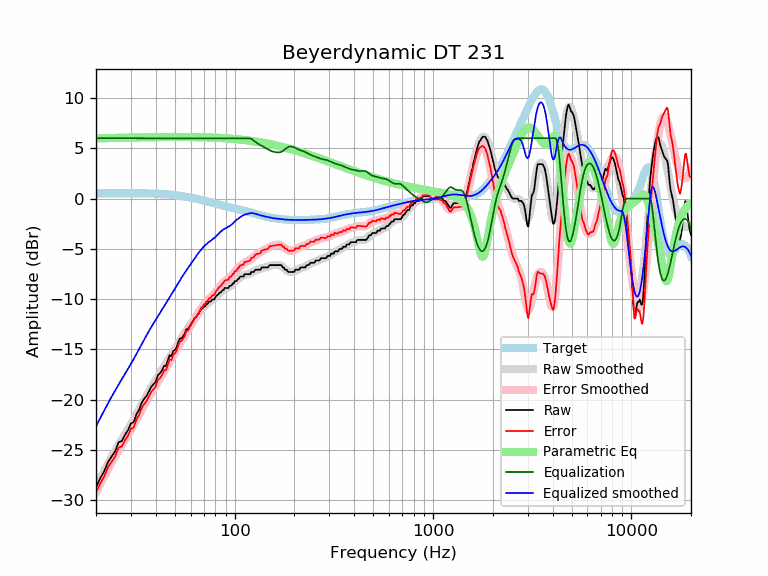

Data behind this chart, as committed beside it:
frequency, raw, error, smoothed, error_smoothed, equalization, parametric_eq, equalized_raw, equalized_smoothed, target
20, -28.69, -29.22, -28.64, -29.16, 6.00, 5.99, -22.69, -22.64, 0.52
21, -27.81, -28.33, -27.83, -28.35, 6.00, 6.00, -21.81, -21.83, 0.52
22, -27.11, -27.63, -27.07, -27.59, 6.00, 6.01, -21.11, -21.07, 0.52
23, -26.18, -26.71, -26.35, -26.88, 6.00, 6.02, -20.18, -20.35, 0.53
24, -25.63, -26.15, -25.68, -26.21, 6.00, 6.03, -19.63, -19.68, 0.53
25, -25.11, -25.64, -25.06, -25.59, 6.00, 6.04, -19.11, -19.06, 0.53
26, -24.22, -24.75, -24.49, -25.02, 6.00, 6.04, -18.22, -18.49, 0.53
27, -24.10, -24.63, -23.95, -24.48, 6.00, 6.05, -18.10, -17.95, 0.53
28, -23.48, -24.01, -23.43, -23.96, 6.00, 6.06, -17.48, -17.43, 0.53
29, -23.02, -23.56, -22.93, -23.46, 6.00, 6.06, -17.02, -16.93, 0.53
30, -22.36, -22.89, -22.43, -22.96, 6.00, 6.07, -16.36, -16.43, 0.53
31, -22.21, -22.75, -21.93, -22.47, 6.00, 6.08, -16.21, -15.93, 0.53
32, -21.42, -21.96, -21.44, -21.97, 6.00, 6.08, -15.42, -15.44, 0.53
33, -20.99, -21.52, -20.95, -21.47, 6.00, 6.09, -14.99, -14.95, 0.53
34, -20.28, -20.81, -20.47, -20.99, 6.00, 6.09, -14.28, -14.47, 0.53
35, -19.90, -20.42, -20.00, -20.53, 6.00, 6.09, -13.90, -14.00, 0.52
36, -19.60, -20.12, -19.57, -20.08, 6.00, 6.10, -13.60, -13.57, 0.52
37, -19.15, -19.66, -19.15, -19.67, 6.00, 6.10, -13.15, -13.15, 0.51
38, -18.69, -19.20, -18.76, -19.27, 6.00, 6.11, -12.69, -12.76, 0.51
39, -18.46, -18.96, -18.39, -18.90, 6.00, 6.11, -12.46, -12.39, 0.50
40, -18.20, -18.70, -18.04, -18.54, 6.00, 6.11, -12.20, -12.04, 0.49
41, -17.55, -18.04, -17.70, -18.19, 6.00, 6.11, -11.55, -11.70, 0.48
42, -17.37, -17.85, -17.38, -17.85, 6.00, 6.12, -11.37, -11.38, 0.47
43, -17.09, -17.56, -17.05, -17.52, 6.00, 6.12, -11.09, -11.05, 0.46
44, -16.64, -17.09, -16.74, -17.19, 6.00, 6.12, -10.64, -10.74, 0.45
45, -16.64, -17.07, -16.43, -16.86, 6.00, 6.12, -10.64, -10.43, 0.44
46, -16.12, -16.54, -16.12, -16.54, 6.00, 6.12, -10.12, -10.12, 0.42
47, -15.55, -15.96, -15.81, -16.22, 6.00, 6.13, -9.55, -9.81, 0.40
48, -15.68, -16.07, -15.51, -15.90, 6.00, 6.13, -9.68, -9.51, 0.39
49, -15.14, -15.51, -15.22, -15.58, 6.00, 6.13, -9.14, -9.22, 0.37
50, -15.04, -15.39, -14.93, -15.27, 6.00, 6.13, -9.04, -8.93, 0.35
51, -14.77, -15.09, -14.64, -14.97, 6.00, 6.13, -8.77, -8.64, 0.33
52, -14.26, -14.56, -14.37, -14.67, 6.00, 6.13, -8.26, -8.37, 0.30
53, -13.90, -14.18, -14.10, -14.38, 6.00, 6.13, -7.90, -8.10, 0.28
54, -13.90, -14.16, -13.85, -14.10, 6.00, 6.13, -7.90, -7.85, 0.26
55, -13.68, -13.91, -13.61, -13.84, 6.00, 6.13, -7.68, -7.61, 0.23
56, -13.45, -13.65, -13.37, -13.58, 6.00, 6.13, -7.45, -7.37, 0.21
57, -12.99, -13.17, -13.15, -13.33, 6.00, 6.13, -6.99, -7.15, 0.18
58, -12.99, -13.14, -12.93, -13.09, 6.00, 6.13, -6.99, -6.93, 0.15
59, -12.76, -12.89, -12.72, -12.85, 6.00, 6.12, -6.76, -6.72, 0.12
60, -12.54, -12.64, -12.51, -12.61, 6.00, 6.12, -6.54, -6.51, 0.10
61, -12.31, -12.38, -12.31, -12.38, 6.00, 6.12, -6.31, -6.31, 0.07
62, -12.08, -12.12, -12.11, -12.15, 6.00, 6.12, -6.08, -6.11, 0.04
63, -11.85, -11.86, -11.91, -11.92, 6.00, 6.12, -5.85, -5.91, 0.01
64, -11.75, -11.74, -11.72, -11.70, 6.00, 6.11, -5.75, -5.72, -0.02
65, -11.57, -11.53, -11.53, -11.48, 6.00, 6.11, -5.57, -5.53, -0.05
66, -11.40, -11.32, -11.36, -11.28, 6.00, 6.11, -5.40, -5.36, -0.08
67, -11.17, -11.06, -11.19, -11.08, 6.00, 6.11, -5.17, -5.19, -0.11
68, -10.94, -10.80, -11.03, -10.90, 6.00, 6.10, -4.94, -5.03, -0.14
69, -10.91, -10.75, -10.89, -10.72, 6.00, 6.10, -4.91, -4.89, -0.17
70, -10.71, -10.52, -10.76, -10.56, 6.00, 6.10, -4.71, -4.76, -0.20
71, -10.71, -10.49, -10.64, -10.41, 6.00, 6.09, -4.71, -4.64, -0.23
72, -10.48, -10.23, -10.53, -10.27, 6.00, 6.09, -4.48, -4.53, -0.26
73, -10.48, -10.20, -10.43, -10.14, 6.00, 6.09, -4.48, -4.43, -0.29
74, -10.26, -9.94, -10.34, -10.02, 6.00, 6.08, -4.26, -4.34, -0.31
75, -10.26, -9.91, -10.25, -9.91, 6.00, 6.08, -4.26, -4.25, -0.34
76, -10.19, -9.82, -10.17, -9.79, 6.00, 6.07, -4.19, -4.17, -0.37
77, -10.03, -9.63, -10.08, -9.68, 6.00, 6.07, -4.03, -4.08, -0.40
78, -10.03, -9.60, -9.99, -9.56, 6.00, 6.07, -4.03, -3.99, -0.43
79, -10.03, -9.57, -9.90, -9.44, 6.00, 6.06, -4.03, -3.90, -0.46
... 553 more rows
